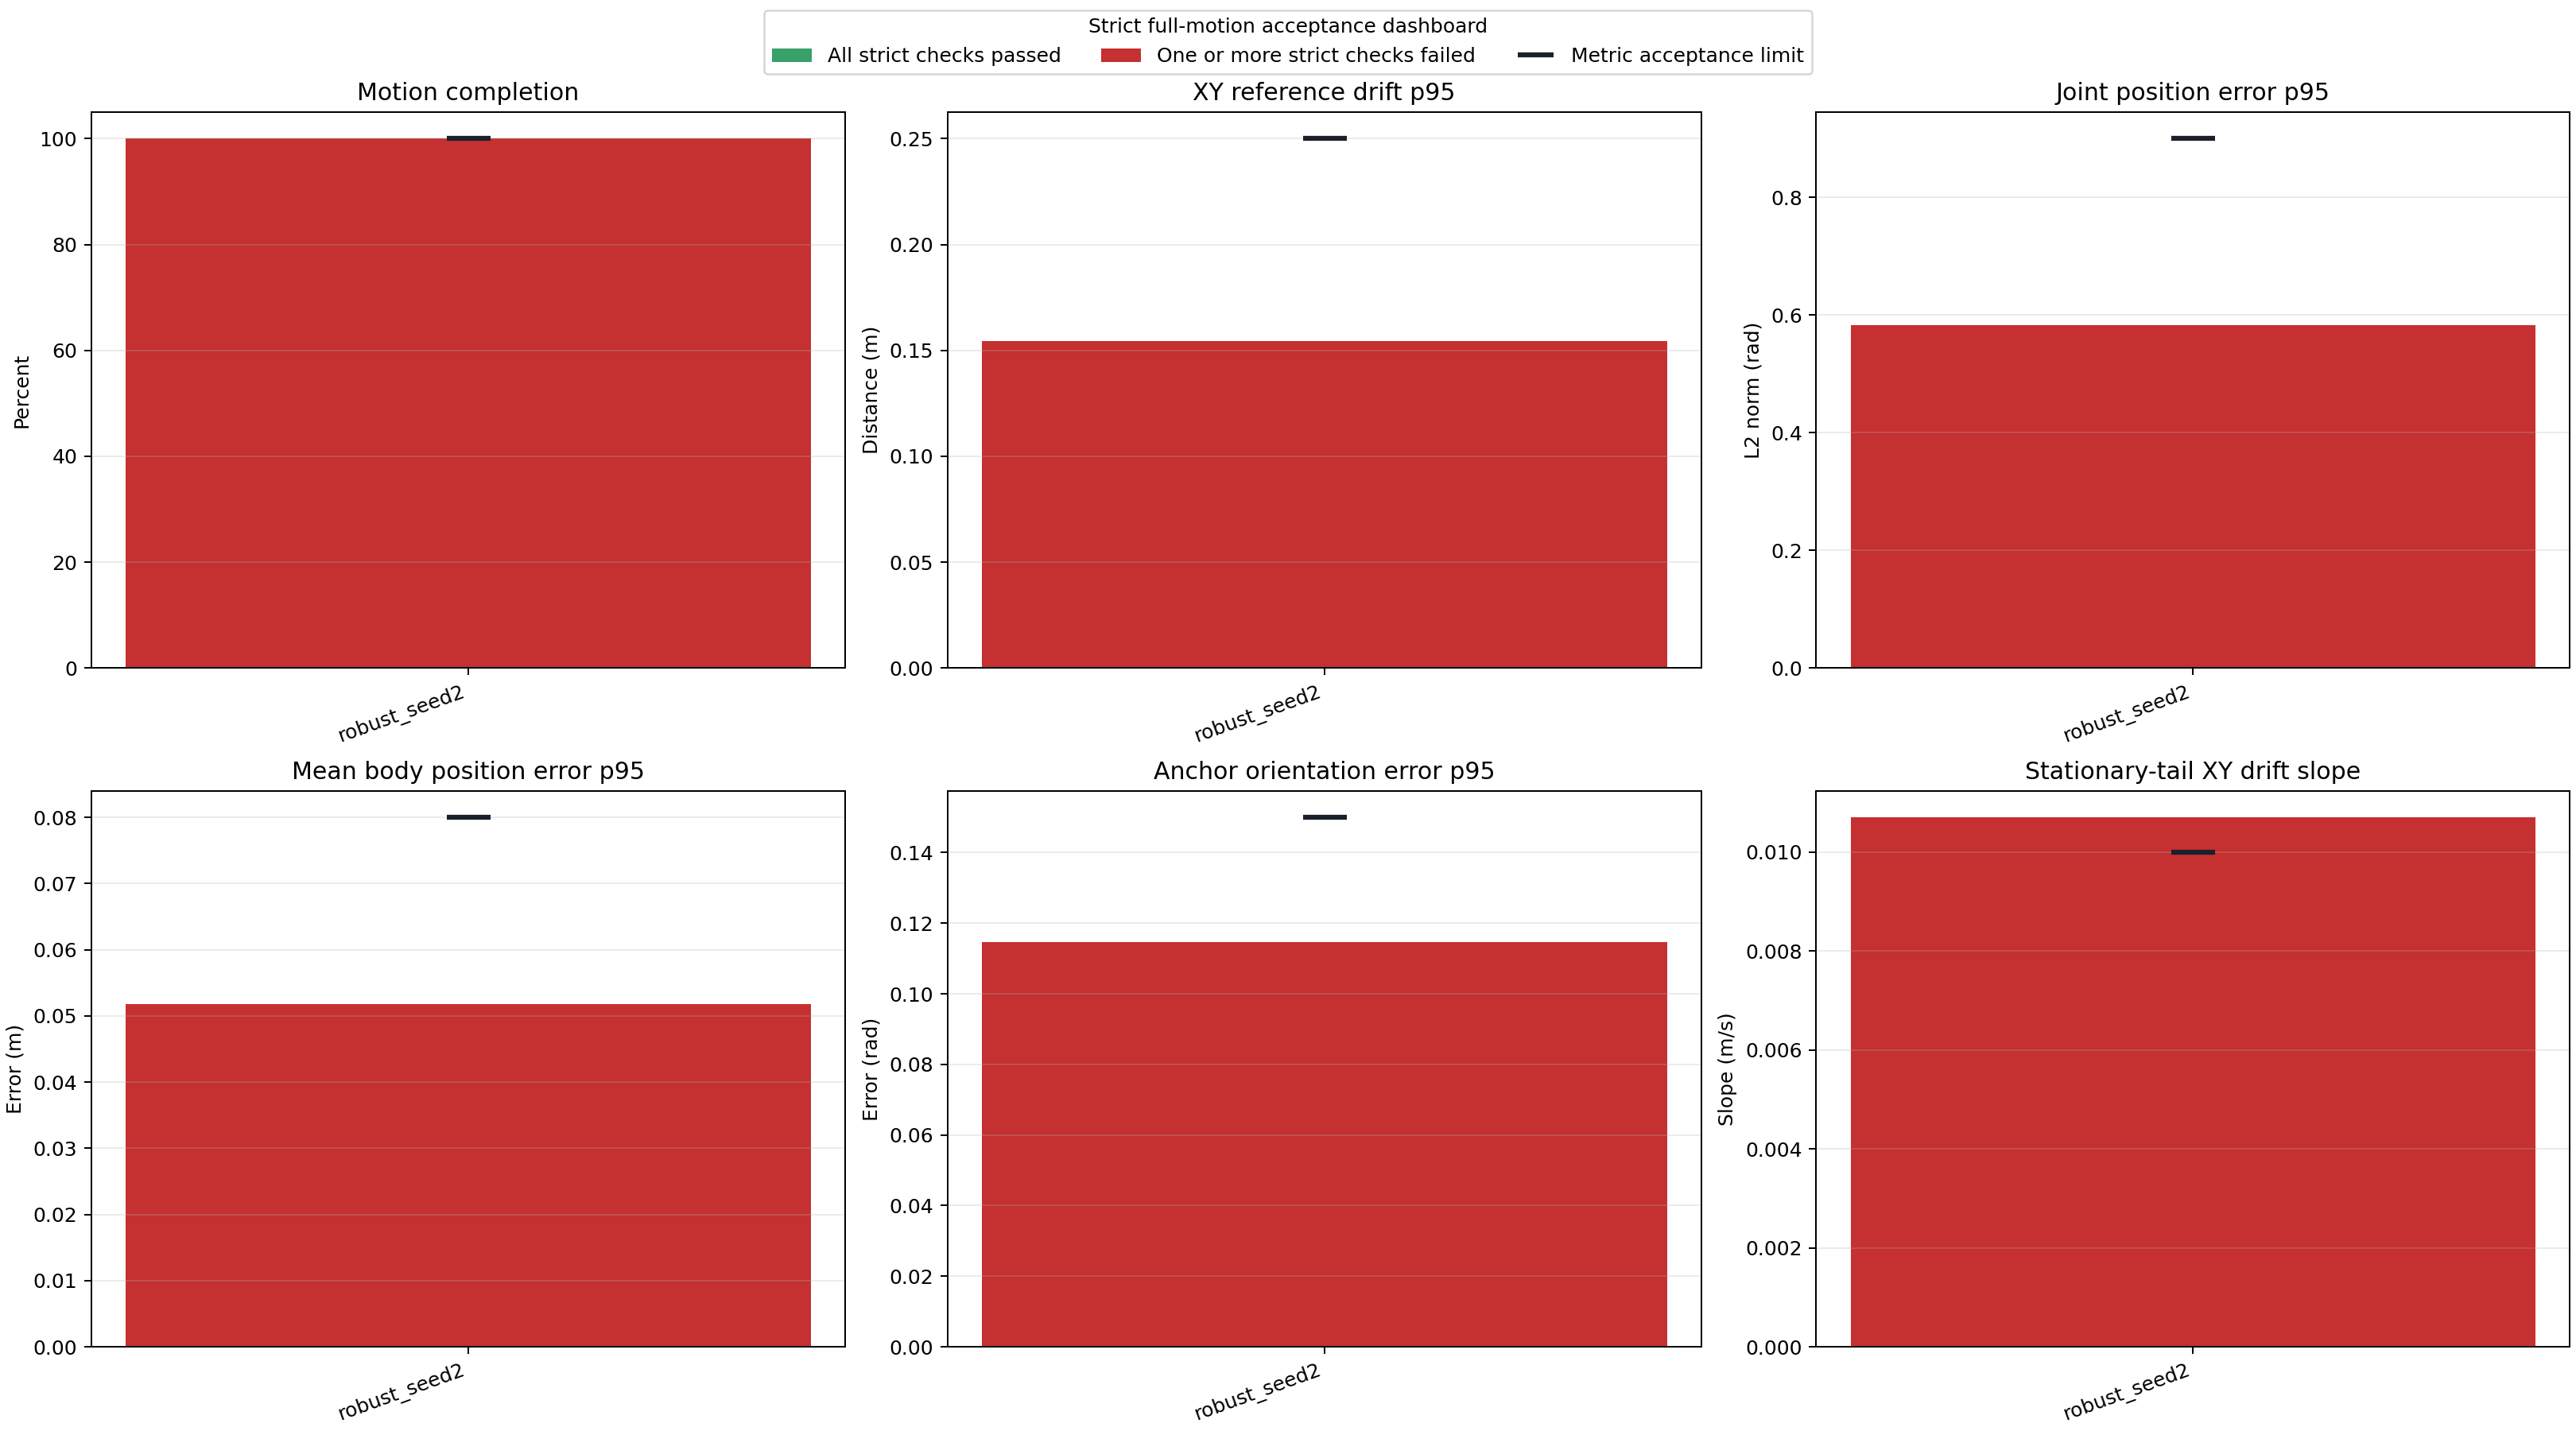

The file beside this chart, header and first rows:
label, logged_steps, motion_total_frames, simulated_duration_s, motion_completion_fraction, motion_completed, exact_motion_frame_sequence, terminal_terms, all_metrics_finite, no_motion_wrap, started_near_platform_center, reward_mean, reward_p95, anchor_pos_mean, anchor_pos_p95, anchor_pos_max, anchor_rot_p95, body_pos_mean, body_pos_p95, body_pos_max, joint_pos_mean, joint_pos_p95, joint_pos_max, max_distance_from_center_m
robust_seed2, 3972, 3972, 39.72, 1.0, True, True, , True, True, True, 0.07661, 0.08069, 0.07585, 0.155, 0.2714, 0.1147, 0.03435, 0.05172, 0.1081, 0.3823, 0.5827, 1.002, 0.5929
